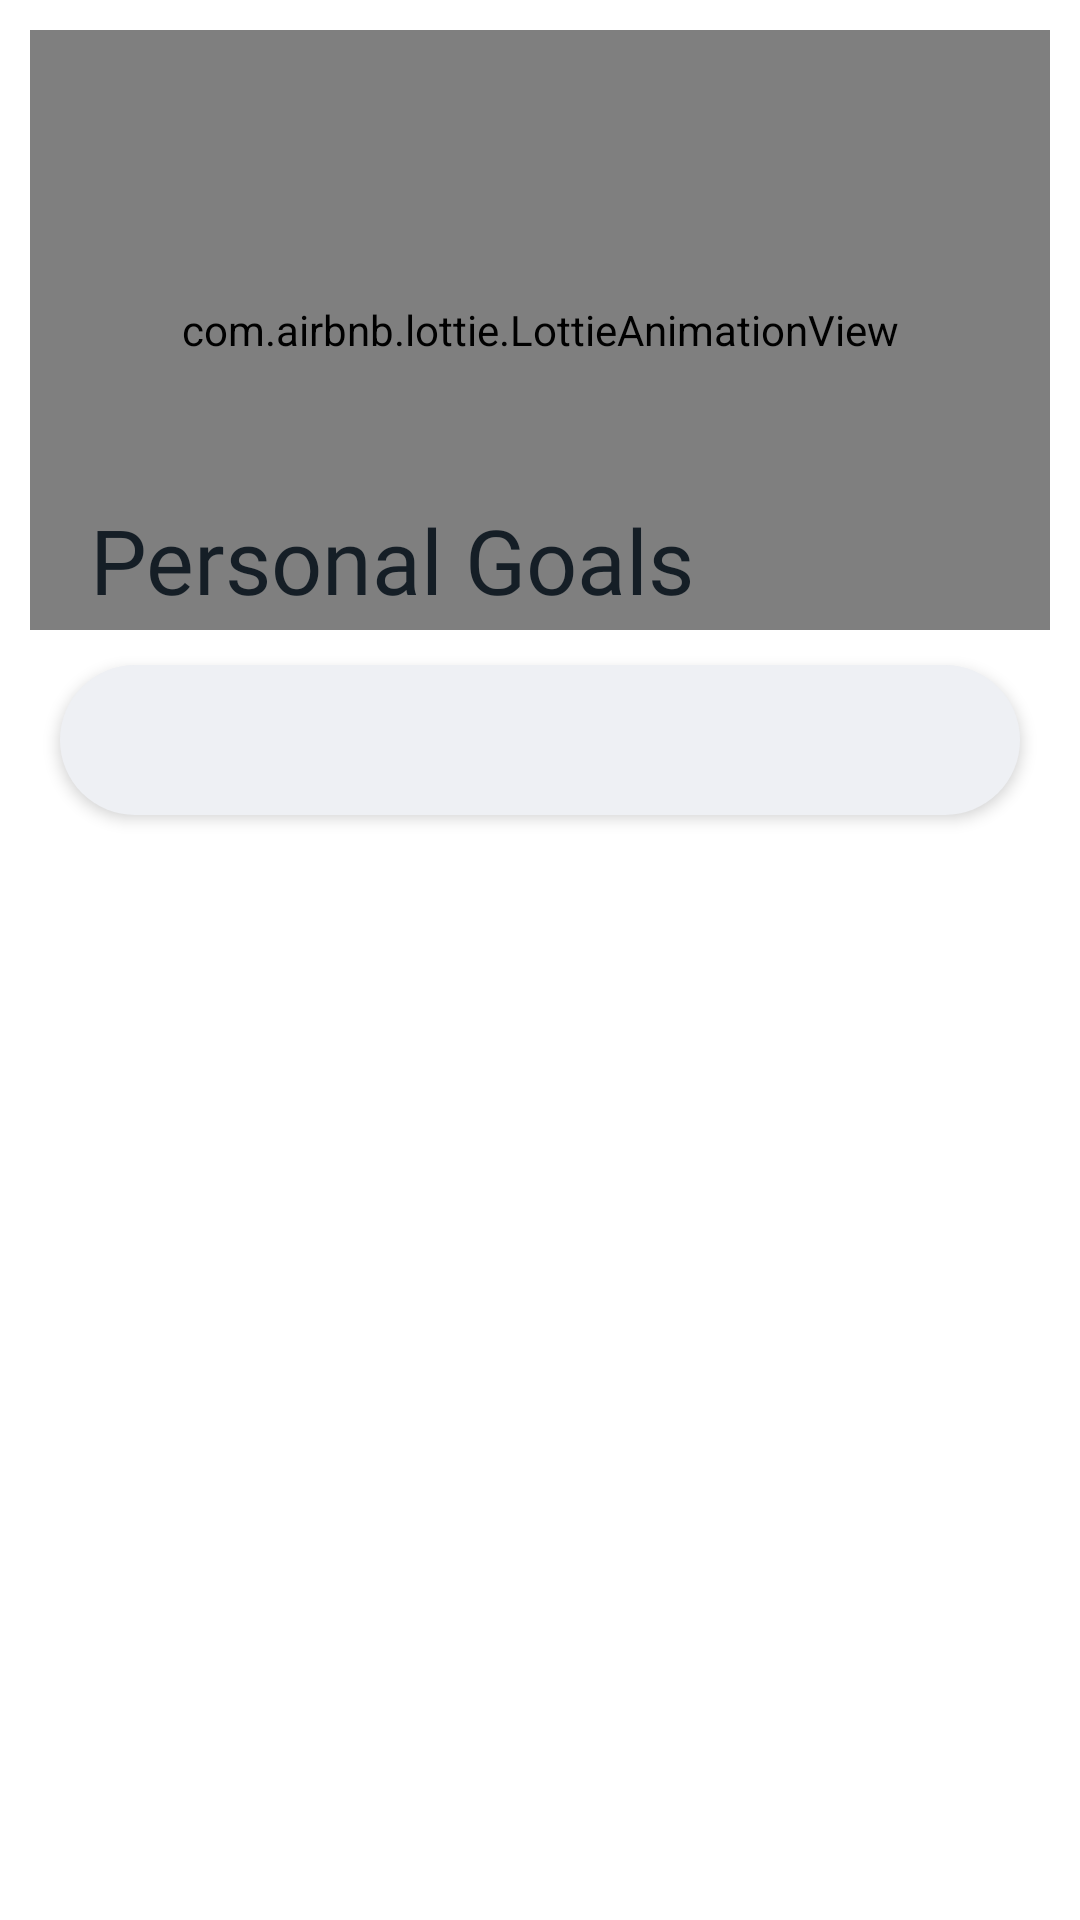

Layout XML and referenced resources for this Android screen:
<!-- AndroidManifest.xml: application theme Theme.Cheerio -->
<!-- res/layout/fragment_goal_setting.xml -->
<?xml version="1.0" encoding="utf-8"?>
<LinearLayout xmlns:android="http://schemas.android.com/apk/res/android"
    xmlns:tools="http://schemas.android.com/tools"
    android:layout_width="match_parent"
    android:layout_height="match_parent"
    xmlns:app="http://schemas.android.com/apk/res-auto"
    android:orientation="vertical"
    android:padding="10dp"
    tools:context=".ui.dashboard.goal_setting.GoalSettingFragment">

    <RelativeLayout
        android:layout_width="match_parent"
        android:layout_height="0dp"
        android:layout_weight="2"
        android:orientation="vertical">

        <ImageView
            android:id="@+id/img_goal_back"
            android:layout_width="28dp"
            android:layout_height="28dp"
            android:layout_marginTop="15dp"
            android:layout_marginStart="15dp"
            android:src="@drawable/arrow_left"/>

        <com.airbnb.lottie.LottieAnimationView
            android:layout_width="match_parent"
            android:layout_height="200dp"
            app:lottie_autoPlay="true"
            app:lottie_loop="true"
            app:lottie_rawRes="@raw/goal_setting_main" />

        <TextView
            android:layout_width="match_parent"
            android:layout_height="wrap_content"
            android:text="Personal Goals"
            android:fontFamily="@font/hvd"
            android:padding="10dp"
            android:layout_marginStart="10dp"
            android:layout_marginTop="10dp"
            android:textSize="30sp"
            android:textColor="#151E26"
            android:layout_alignParentBottom="true"/>

        </RelativeLayout>


    <androidx.constraintlayout.widget.ConstraintLayout
        android:layout_width="match_parent"
        android:layout_height="0dp"
        android:layout_weight="4"
        android:orientation="vertical">

        <com.google.android.material.tabs.TabLayout
            android:id="@+id/tabLayout"
            android:layout_width="match_parent"
            android:layout_height="50dp"
            app:layout_constraintEnd_toEndOf="parent"
            app:layout_constraintStart_toStartOf="parent"
            app:layout_constraintTop_toTopOf="parent"
            app:tabGravity="fill"
            android:elevation="3dp"
            android:background="@drawable/rect_back"
            app:tabIndicatorHeight="0dp"
            app:tabMode="fixed"
            android:layout_marginHorizontal="10dp"
            android:layout_marginTop="5dp"
            app:tabRippleColor="@null"
            app:tabSelectedTextColor="#151E26"
            app:tabTextAppearance="@style/TabLayout"
            app:tabTextColor="@color/black" />

        <androidx.viewpager2.widget.ViewPager2
            android:id="@+id/viewPager"
            android:layout_width="match_parent"
            android:layout_height="0dp"
            app:layout_constraintBottom_toBottomOf="parent"
            app:layout_constraintEnd_toEndOf="parent"
            app:layout_constraintStart_toStartOf="parent"
            app:layout_constraintTop_toBottomOf="@+id/tabLayout" />

    </androidx.constraintlayout.widget.ConstraintLayout>


</LinearLayout>
<!-- resources referenced by this layout -->
<resources>
  <color name="black">#FF000000</color>
  <!-- drawable arrow_left: png bitmap (drawable, 778 bytes) -->
  <!-- drawable rect_back (drawable) -->
  <?xml version="1.0" encoding="utf-8"?>
  <selector xmlns:android="http://schemas.android.com/apk/res/android">
  
      <item android:state_pressed="false" android:state_selected="false">
          <shape android:shape="rectangle">
              <corners android:radius="50dp" />
              <solid android:color="#EEF0F4" />
          </shape>
      </item>
  </selector>
  <style name="TabLayout" parent="TextAppearance.AppCompat.Widget.ActionBar.Title.Inverse">
          <item name="fontFamily">@font/hvd</item>
          <item name="android:textSize">20sp</item>
          <item name="android:textAllCaps">false</item>
      </style>
  <style name="Theme.Cheerio" parent="Theme.MaterialComponents.DayNight.NoActionBar">
          
          <item name="colorPrimary">@color/purple_500</item>
          <item name="colorPrimaryVariant">@color/purple_700</item>
          <item name="colorOnPrimary">@color/white</item>
          
          <item name="colorSecondary">@color/teal_200</item>
          <item name="colorSecondaryVariant">@color/teal_700</item>
          <item name="colorOnSecondary">@color/black</item>
          
          <item name="android:statusBarColor" tools:targetApi="l">?attr/colorPrimaryVariant</item>
          
      </style>
  <color name="purple_500">#FF6200EE</color>
  <color name="purple_700">#FF3700B3</color>
  <color name="white">#FFFFFFFF</color>
  <color name="teal_200">#FF03DAC5</color>
  <color name="teal_700">#FF018786</color>
</resources>
